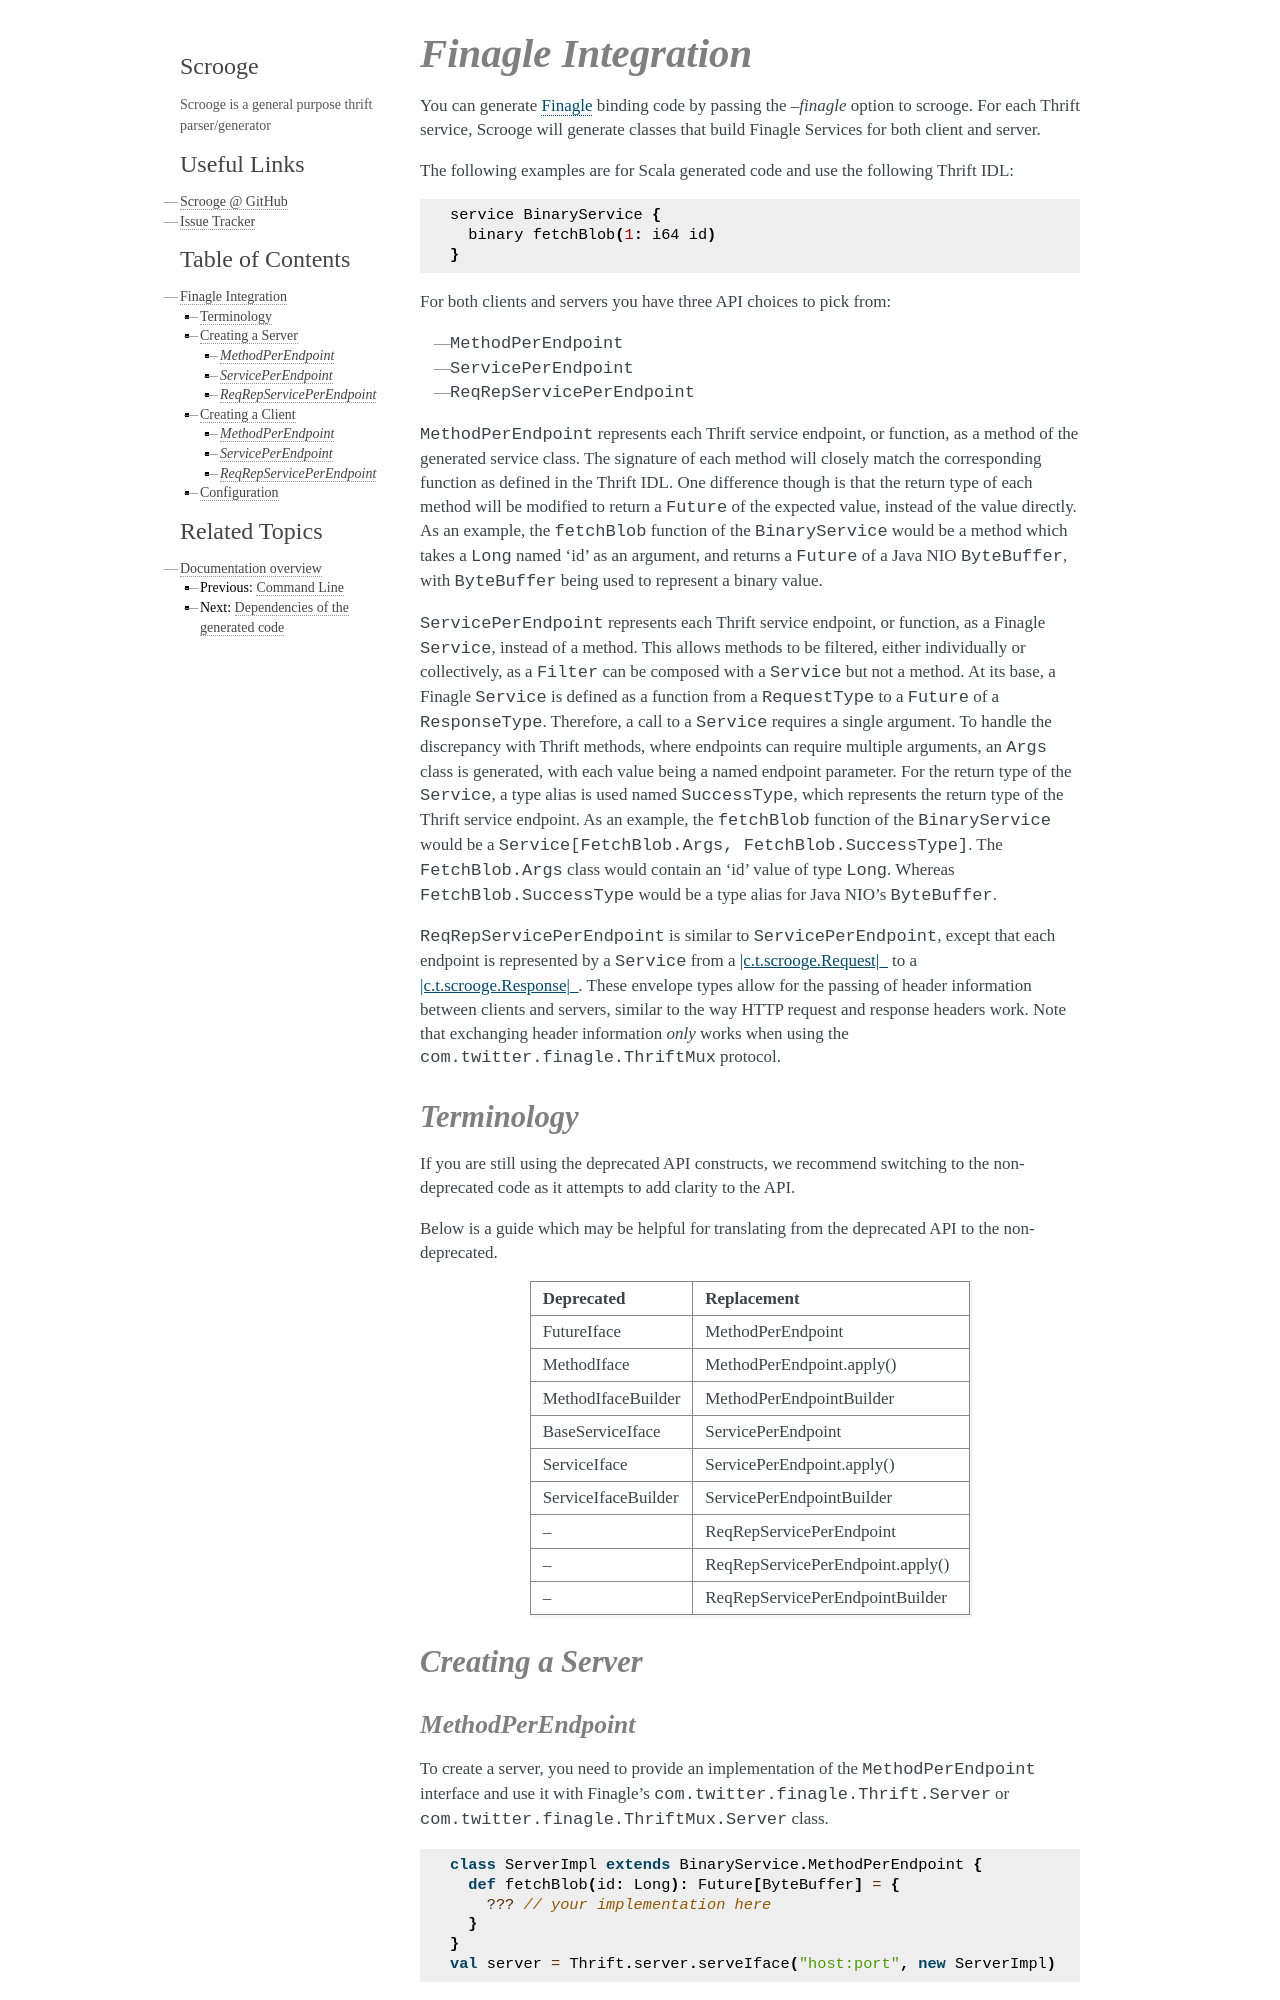

repository: twitter/scrooge · page: Finagle.html · generator: sphinx

Finagle Integration
===================

You can generate `Finagle <https://github.com/twitter/finagle>`_ binding code
by passing the `--finagle` option to scrooge. For each Thrift service, Scrooge
will generate classes that build Finagle Services for both client and server.

The following examples are for Scala generated code and use the
following Thrift IDL:

::

    service BinaryService {
      binary fetchBlob(1: i64 id)
    }

For both clients and servers you have three API choices to pick from:

* ``MethodPerEndpoint``
* ``ServicePerEndpoint``
* ``ReqRepServicePerEndpoint``

``MethodPerEndpoint`` represents each Thrift service endpoint, or function, as
a method of the generated service class. The signature of each method will
closely match the corresponding function as defined in the Thrift IDL. One
difference though is that the return type of each method will be modified to
return a ``Future`` of the expected value, instead of the value directly. As an
example, the ``fetchBlob`` function of the ``BinaryService`` would be a method
which takes a ``Long`` named 'id' as an argument, and returns a ``Future``
of a Java NIO ``ByteBuffer``, with ``ByteBuffer`` being used to represent a
binary value.

``ServicePerEndpoint`` represents each Thrift service endpoint, or function, as
a Finagle ``Service``, instead of a method. This allows methods to be filtered,
either individually or collectively, as a ``Filter`` can be composed with a
``Service`` but not a method. At its base, a Finagle ``Service`` is defined as a
function from a ``RequestType`` to a ``Future`` of a ``ResponseType``.
Therefore, a call to a ``Service`` requires a single argument. To handle the
discrepancy with Thrift methods, where endpoints can require multiple arguments,
an ``Args`` class is generated, with each value being a named endpoint
parameter. For the return type of the ``Service``, a type alias is used named
``SuccessType``, which represents the return type of the Thrift service
endpoint. As an example, the ``fetchBlob`` function of the ``BinaryService``
would be a ``Service[FetchBlob.Args, FetchBlob.SuccessType]``. The
``FetchBlob.Args`` class would contain an 'id' value of type ``Long``. Whereas
``FetchBlob.SuccessType`` would be a type alias for Java NIO's ``ByteBuffer``.

``ReqRepServicePerEndpoint`` is similar to ``ServicePerEndpoint``, except that
each endpoint is represented by a ``Service`` from a |c.t.scrooge.Request|_ to
a |c.t.scrooge.Response|_. These envelope types allow for the passing of header
information between clients and servers, similar to the way HTTP request and
response headers work. Note that exchanging header information *only* works
when using the ``com.twitter.finagle.ThriftMux`` protocol.

Terminology
-----------

If you are still using the deprecated API constructs, we recommend switching to the non-deprecated
code as it attempts to add clarity to the API.

Below is a guide which may be helpful for translating from the deprecated API to the non-deprecated.

===================               ================================
Deprecated                        Replacement
===================               ================================
FutureIface                       MethodPerEndpoint
MethodIface                       MethodPerEndpoint.apply()
MethodIfaceBuilder                MethodPerEndpointBuilder
BaseServiceIface                  ServicePerEndpoint
ServiceIface                      ServicePerEndpoint.apply()
ServiceIfaceBuilder               ServicePerEndpointBuilder
--                                ReqRepServicePerEndpoint
--                                ReqRepServicePerEndpoint.apply()
--                                ReqRepServicePerEndpointBuilder
===================               ================================

Creating a Server
-----------------
